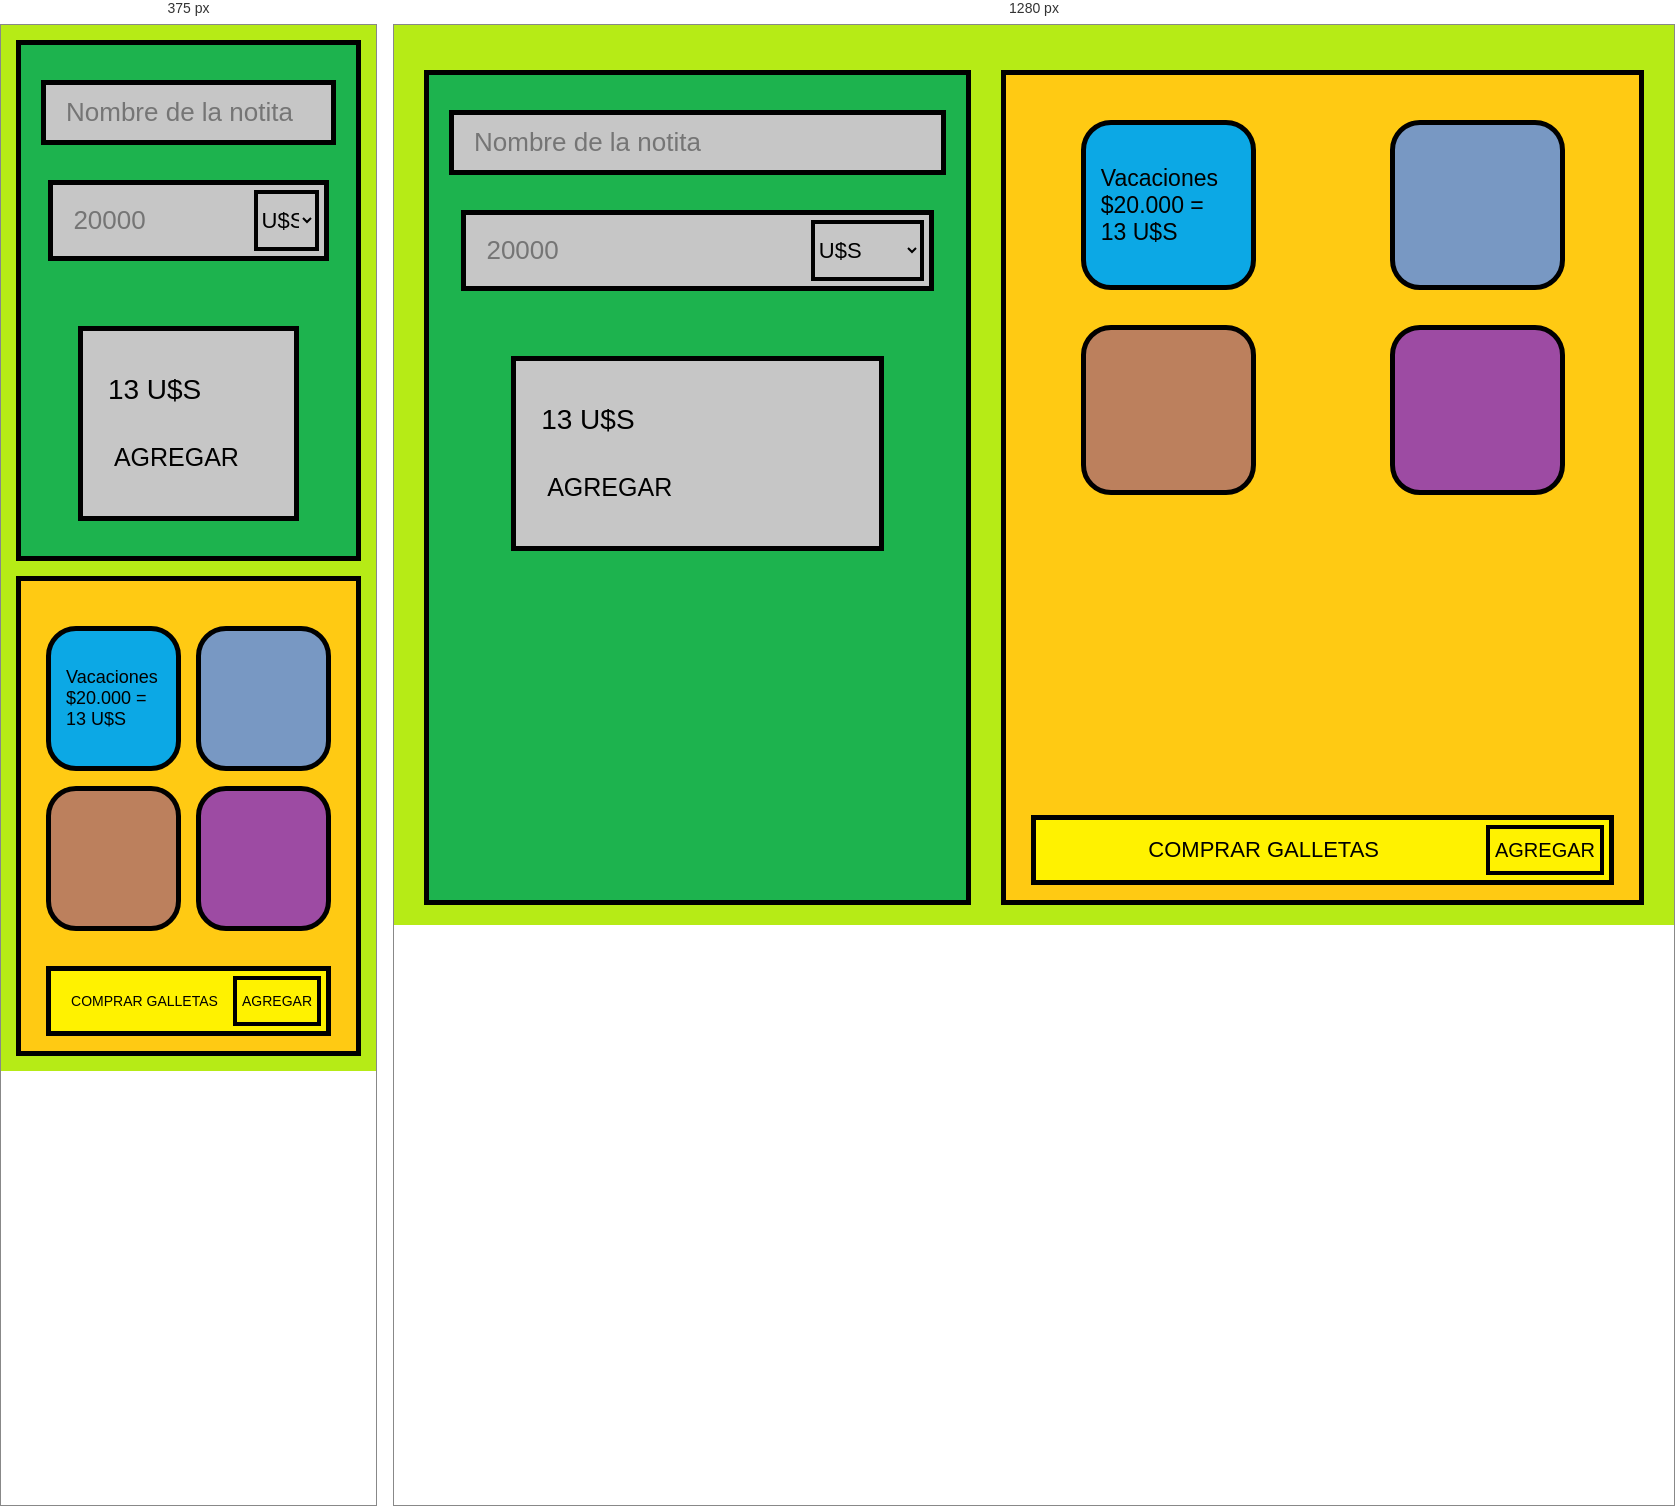
Rendered at 375 px and 1280 px, left to right.

<!-- file: index.html -->

<!DOCTYPE html>
<html lang="es">
<head>
  <meta charset="UTF-8">
  <meta name="viewport"
        content="width=device-width, initial-scale=1.0">
  <title>Mis Notitas</title>
  <link rel="stylesheet" href="style.css">
</head>
<body>

  <main class="contenedor">

    <!-- PANEL IZQUIERDO -->
    <section class="panel-izquierdo">

      <input
        type="text"
        id="nombre"
        placeholder="Nombre de la notita"
      >

      <div class="entrada-dinero">
        <input
          type="number"
          id="monto"
          placeholder="20000"
          min="0"
        >

        <select id="moneda">
          <option value="USD">U$S</option>
          <option value="ARS">ARS</option>
        </select>
      </div>

      <div class="resultado">
        <p id="conversion">13 U$S</p>
        <button id="agregar">AGREGAR</button>
      </div>

    </section>

    <!-- PANEL DERECHO -->
    <section class="panel-derecho">

      <div class="cuadricula" id="cuadricula">
        <div class="nota azul">
          <span>Vacaciones</span>
          <span>$20.000 =</span>
          <span>13 U$S</span>
        </div>

        <div class="nota celeste"></div>
        <div class="nota marron"></div>
        <div class="nota violeta"></div>
      </div>

      <div class="compra">
        <input
          type="text"
          id="producto"
          value="COMPRAR GALLETAS"
        >
        <button id="agregar-compra">AGREGAR</button>
      </div>

    </section>

  </main>

  <script src="script.js"></script>
</body>
</html>


/* @media block from style.css */
@media (max-width: 750px) {
  .contenedor {
    flex-direction: column;
    padding: 15px;
    gap: 15px;
  }

  .panel-izquierdo,
  .panel-derecho {
    width: 100%;
  }

  .cuadricula {
    gap: 15px;
  }

  .nota {
    width: 100%;
    min-height: 145px;
    font-size: 18px;
  }

  .compra input,
  .compra button {
    font-size: 14px;
  }
}